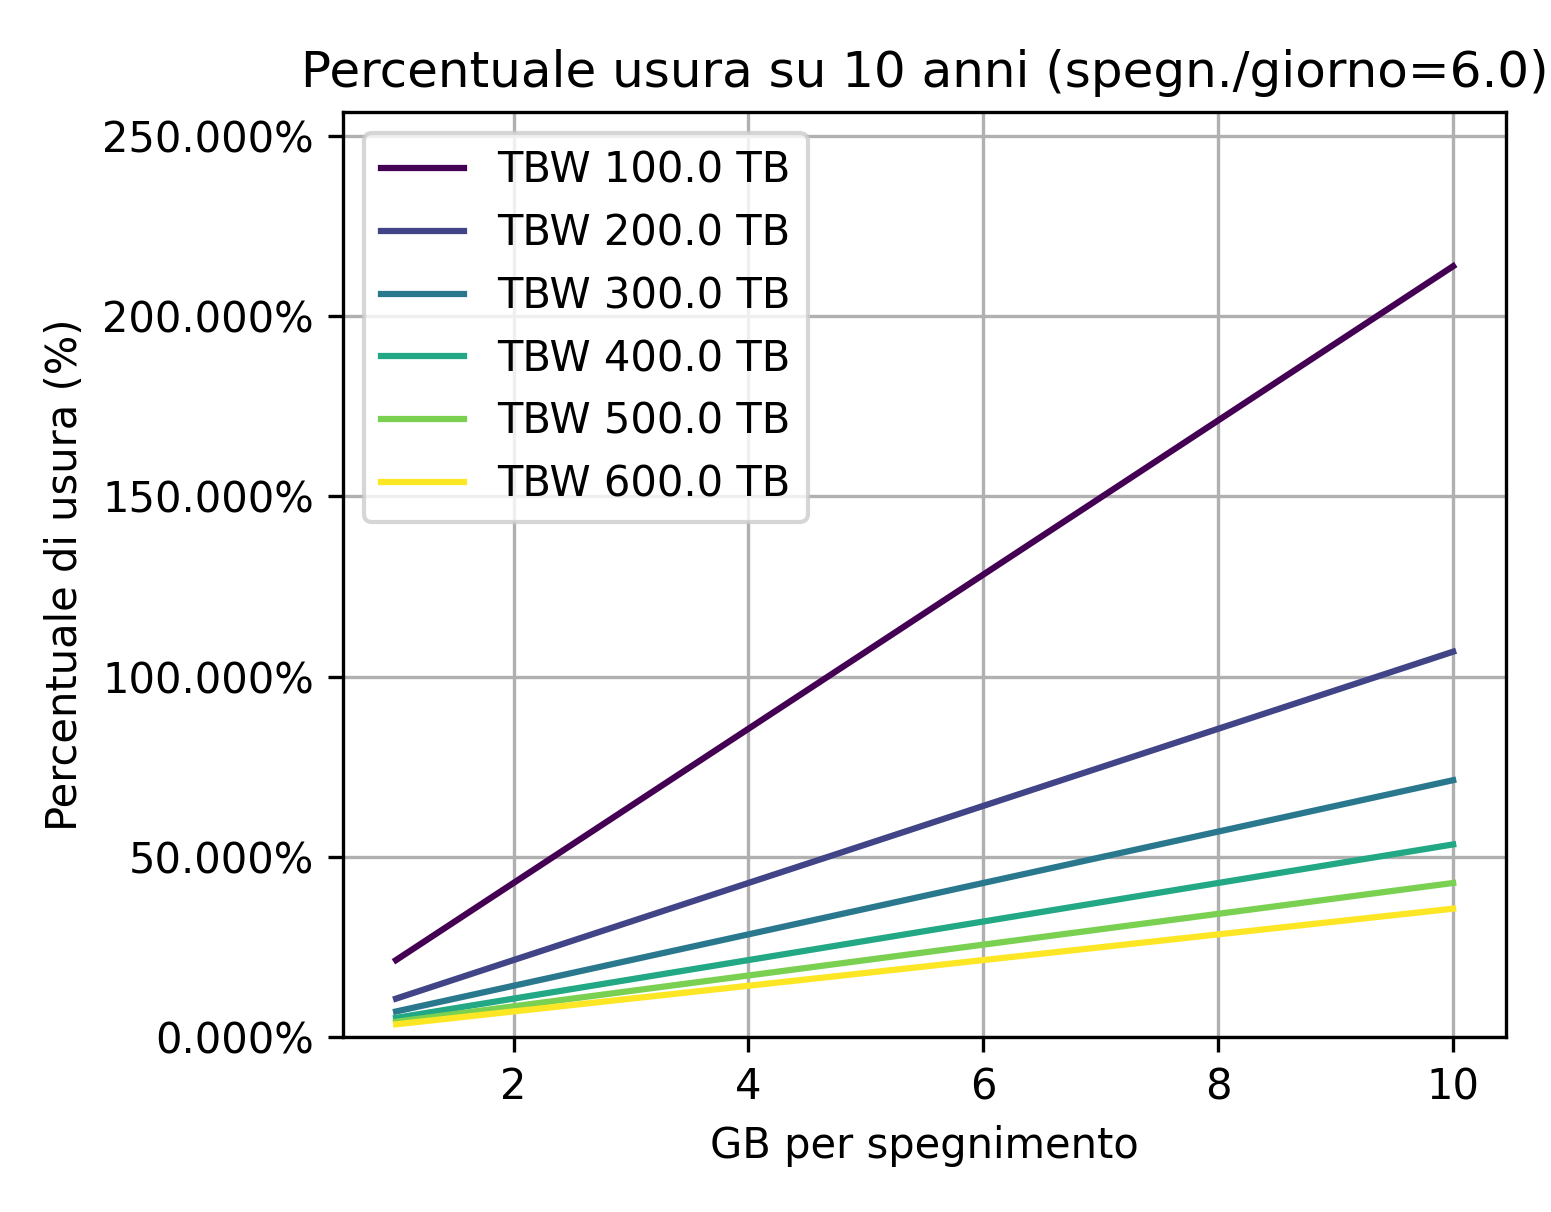

Source data for this figure (header and first rows):
TBW_TB, GB_per_shut, shut_per_day, GB_tot_TB, percent_2y
100.0, 1.0, 6.0, 21.39, 21.39
100.0, 1.1, 6.0, 23.52, 23.53
100.0, 1.2, 6.0, 25.66, 25.66
100.0, 1.3, 6.0, 27.8, 27.8
100.0, 1.4, 6.0, 29.94, 29.94
100.0, 1.5, 6.0, 32.08, 32.08
100.0, 1.6, 6.0, 34.22, 34.22
100.0, 1.7, 6.0, 36.36, 36.36
100.0, 1.8, 6.0, 38.5, 38.5
100.0, 1.9, 6.0, 40.63, 40.63
100.0, 2.0, 6.0, 42.77, 42.77
100.0, 2.1, 6.0, 44.91, 44.91
100.0, 2.2, 6.0, 47.05, 47.05
100.0, 2.3, 6.0, 49.19, 49.19
100.0, 2.4, 6.0, 51.33, 51.33
100.0, 2.5, 6.0, 53.47, 53.47
100.0, 2.6, 6.0, 55.6, 55.61
100.0, 2.7, 6.0, 57.74, 57.74
100.0, 2.8, 6.0, 59.88, 59.88
100.0, 2.9, 6.0, 62.02, 62.02
100.0, 3.0, 6.0, 64.16, 64.16
100.0, 3.1, 6.0, 66.3, 66.3
100.0, 3.2, 6.0, 68.44, 68.44
100.0, 3.3, 6.0, 70.58, 70.58
100.0, 3.4, 6.0, 72.72, 72.71
100.0, 3.5, 6.0, 74.85, 74.85
100.0, 3.6, 6.0, 76.99, 76.99
100.0, 3.7, 6.0, 79.13, 79.13
100.0, 3.8, 6.0, 81.27, 81.27
100.0, 3.9, 6.0, 83.41, 83.41
100.0, 4.0, 6.0, 85.55, 85.55
100.0, 4.1, 6.0, 87.69, 87.69
100.0, 4.2, 6.0, 89.82, 89.82
100.0, 4.3, 6.0, 91.96, 91.96
100.0, 4.4, 6.0, 94.1, 94.1
100.0, 4.5, 6.0, 96.24, 96.24
100.0, 4.6, 6.0, 98.38, 98.38
100.0, 4.7, 6.0, 100.5, 100.5
100.0, 4.8, 6.0, 102.7, 102.7
100.0, 4.9, 6.0, 104.8, 104.8
100.0, 5.0, 6.0, 106.9, 106.9
100.0, 5.1, 6.0, 109.1, 109.1
100.0, 5.2, 6.0, 111.2, 111.2
100.0, 5.3, 6.0, 113.3, 113.3
100.0, 5.4, 6.0, 115.5, 115.5
100.0, 5.5, 6.0, 117.6, 117.6
100.0, 5.6, 6.0, 119.8, 119.8
100.0, 5.7, 6.0, 121.9, 121.9
100.0, 5.8, 6.0, 124, 124
100.0, 5.9, 6.0, 126.2, 126.2
100.0, 6.0, 6.0, 128.3, 128.3
100.0, 6.1, 6.0, 130.5, 130.5
100.0, 6.2, 6.0, 132.6, 132.6
100.0, 6.3, 6.0, 134.7, 134.7
100.0, 6.4, 6.0, 136.9, 136.9
100.0, 6.5, 6.0, 139, 139
100.0, 6.6, 6.0, 141.2, 141.2
100.0, 6.7, 6.0, 143.3, 143.3
100.0, 6.8, 6.0, 145.4, 145.4
100.0, 6.9, 6.0, 147.6, 147.6
... 486 more rows
